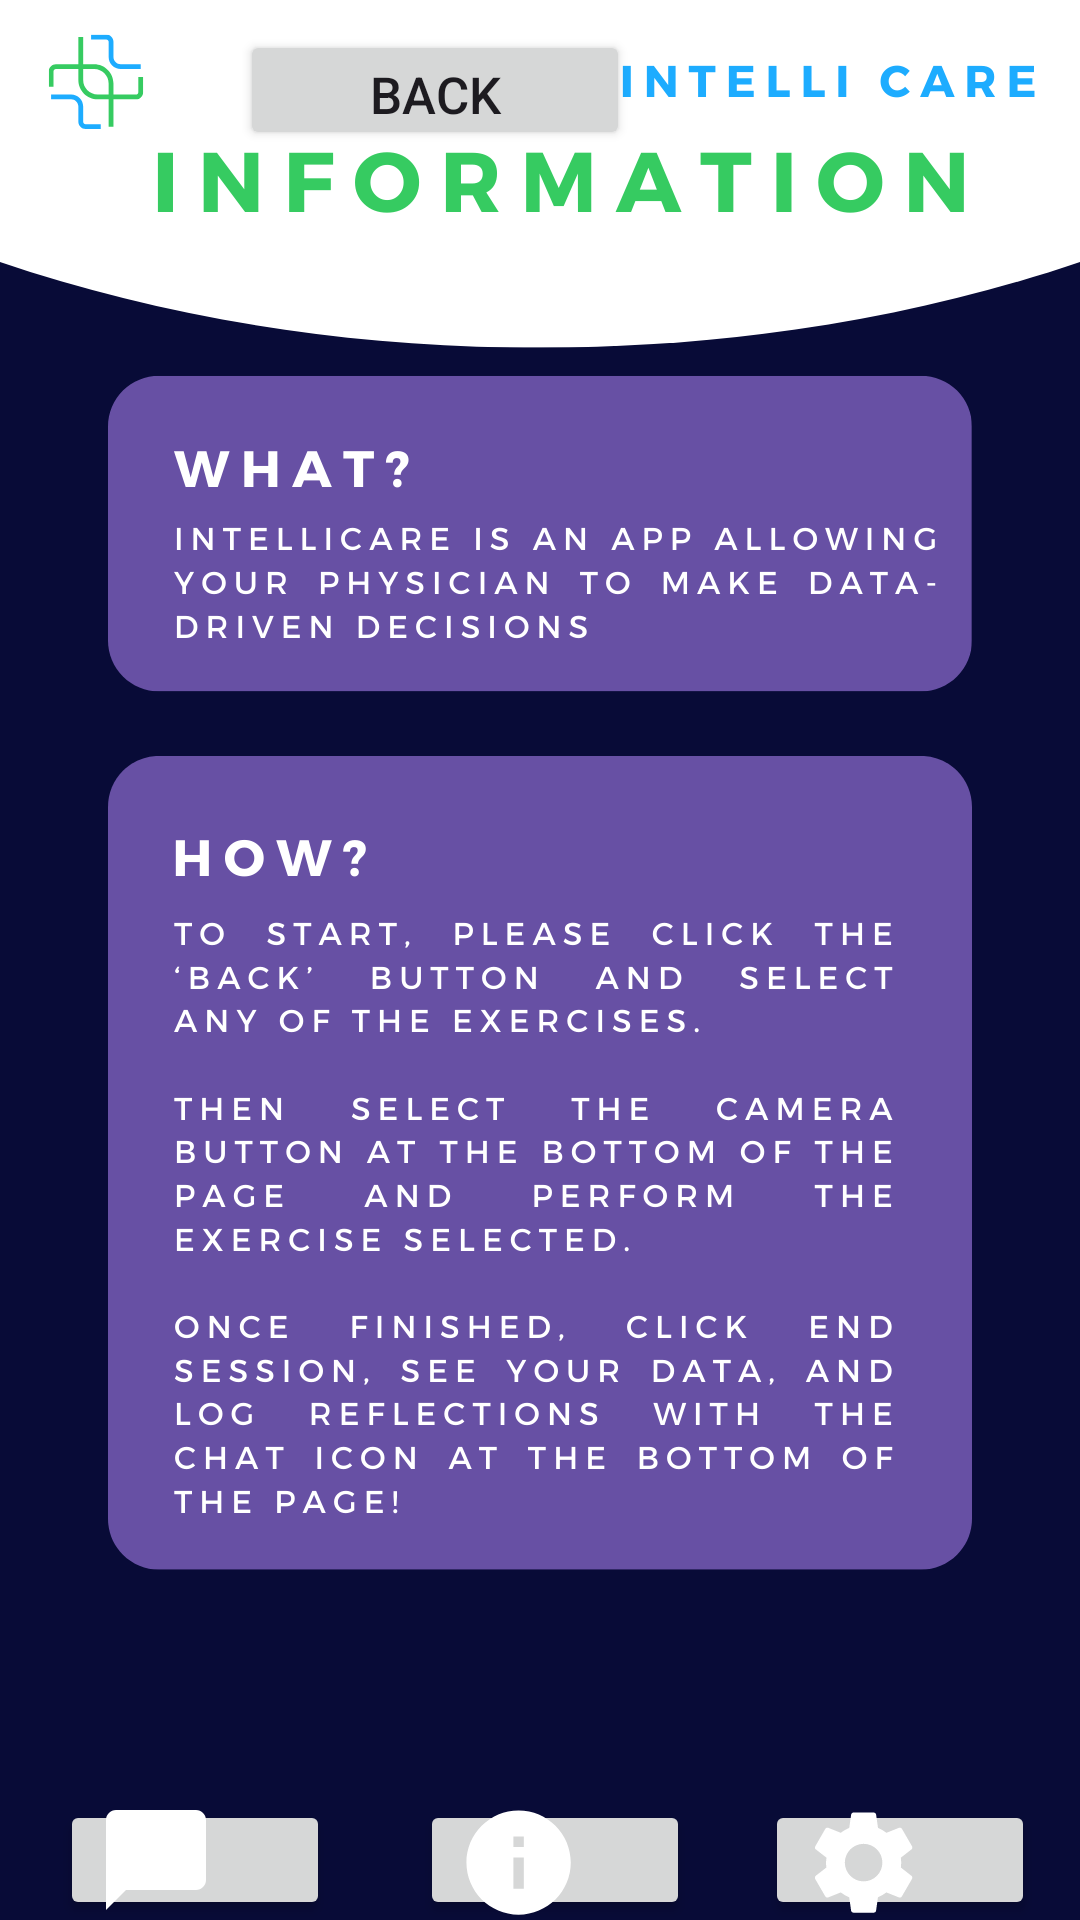

Android layout source for this screen:
<!-- AndroidManifest.xml: application theme Theme.IntelliCare -->
<!-- res/layout/activity_info.xml -->
<?xml version="1.0" encoding="utf-8"?>
<RelativeLayout xmlns:android="http://schemas.android.com/apk/res/android"
    xmlns:app="http://schemas.android.com/apk/res-auto"
    xmlns:tools="http://schemas.android.com/tools"
    android:layout_width="match_parent"
    android:layout_height="match_parent"
    android:background="@drawable/info"
    tools:context=".infoActivity">

    <Button
        android:layout_width="130dp"
        android:layout_height="40dp"
        android:id="@+id/back_button"
        android:layout_marginTop="10dp"
        android:layout_marginLeft="80dp"
        android:text="Back"
        android:textSize="17sp"/>

    <Button
        android:layout_width="90dp"
        android:layout_height="90dp"
        android:id="@+id/dchat_button"
        android:layout_marginTop="600dp"
        android:layout_marginLeft="20dp"
        app:cornerRadius = "50dp"
        android:drawablePadding="15dp"
        android:drawableLeft="@drawable/ic_baseline_chat_bubble_24" />

    <Button
        android:layout_width="90dp"
        android:layout_height="90dp"
        android:id="@+id/info_button"
        android:layout_marginTop="600dp"
        android:layout_marginLeft="140dp"
        app:cornerRadius = "50dp"
        android:drawablePadding="15dp"
        android:drawableLeft="@drawable/ic_baseline_info_24" />

    <Button
        android:layout_width="90dp"
        android:layout_height="90dp"
        android:id="@+id/setting_button"
        android:layout_marginTop="600dp"
        android:layout_marginLeft="255dp"
        app:cornerRadius = "50dp"
        android:drawablePadding="15dp"
        android:drawableLeft="@drawable/ic_baseline_settings_24" />



</RelativeLayout>
<!-- resources referenced by this layout -->
<resources>
  <!-- drawable ic_baseline_chat_bubble_24 (drawable) -->
  <vector android:height="40dp" android:tint="#FFFF"
      android:viewportHeight="24" android:viewportWidth="24"
      android:width="40dp" xmlns:android="http://schemas.android.com/apk/res/android">
      <path android:fillColor="@android:color/white" android:pathData="M20,2H4c-1.1,0 -2,0.9 -2,2v18l4,-4h14c1.1,0 2,-0.9 2,-2V4c0,-1.1 -0.9,-2 -2,-2z"/>
  </vector>
  <!-- drawable ic_baseline_info_24 (drawable) -->
  <vector android:height="40dp" android:tint="#FFFFFF"
      android:viewportHeight="23" android:viewportWidth="23"
      android:width="40dp" xmlns:android="http://schemas.android.com/apk/res/android">
      <path android:fillColor="@android:color/white" android:pathData="M12,2C6.48,2 2,6.48 2,12s4.48,10 10,10 10,-4.48 10,-10S17.52,2 12,2zM13,17h-2v-6h2v6zM13,9h-2L11,7h2v2z"/>
  </vector>
  <!-- drawable ic_baseline_settings_24 (drawable) -->
  <vector android:height="40dp" android:tint="#FFFF"
      android:viewportHeight="23" android:viewportWidth="23"
      android:width="40dp" xmlns:android="http://schemas.android.com/apk/res/android">
      <path android:fillColor="@android:color/white" android:pathData="M19.14,12.94c0.04,-0.3 0.06,-0.61 0.06,-0.94c0,-0.32 -0.02,-0.64 -0.07,-0.94l2.03,-1.58c0.18,-0.14 0.23,-0.41 0.12,-0.61l-1.92,-3.32c-0.12,-0.22 -0.37,-0.29 -0.59,-0.22l-2.39,0.96c-0.5,-0.38 -1.03,-0.7 -1.62,-0.94L14.4,2.81c-0.04,-0.24 -0.24,-0.41 -0.48,-0.41h-3.84c-0.24,0 -0.43,0.17 -0.47,0.41L9.25,5.35C8.66,5.59 8.12,5.92 7.63,6.29L5.24,5.33c-0.22,-0.08 -0.47,0 -0.59,0.22L2.74,8.87C2.62,9.08 2.66,9.34 2.86,9.48l2.03,1.58C4.84,11.36 4.8,11.69 4.8,12s0.02,0.64 0.07,0.94l-2.03,1.58c-0.18,0.14 -0.23,0.41 -0.12,0.61l1.92,3.32c0.12,0.22 0.37,0.29 0.59,0.22l2.39,-0.96c0.5,0.38 1.03,0.7 1.62,0.94l0.36,2.54c0.05,0.24 0.24,0.41 0.48,0.41h3.84c0.24,0 0.44,-0.17 0.47,-0.41l0.36,-2.54c0.59,-0.24 1.13,-0.56 1.62,-0.94l2.39,0.96c0.22,0.08 0.47,0 0.59,-0.22l1.92,-3.32c0.12,-0.22 0.07,-0.47 -0.12,-0.61L19.14,12.94zM12,15.6c-1.98,0 -3.6,-1.62 -3.6,-3.6s1.62,-3.6 3.6,-3.6s3.6,1.62 3.6,3.6S13.98,15.6 12,15.6z"/>
  </vector>
  <!-- drawable info: png bitmap (drawable, 149205 bytes) -->
  <style name="Theme.IntelliCare" parent="Base.Theme.IntelliCare" />
  <style name="Base.Theme.IntelliCare" parent="Theme.Material3.DayNight.NoActionBar">
          
          
      </style>
</resources>
